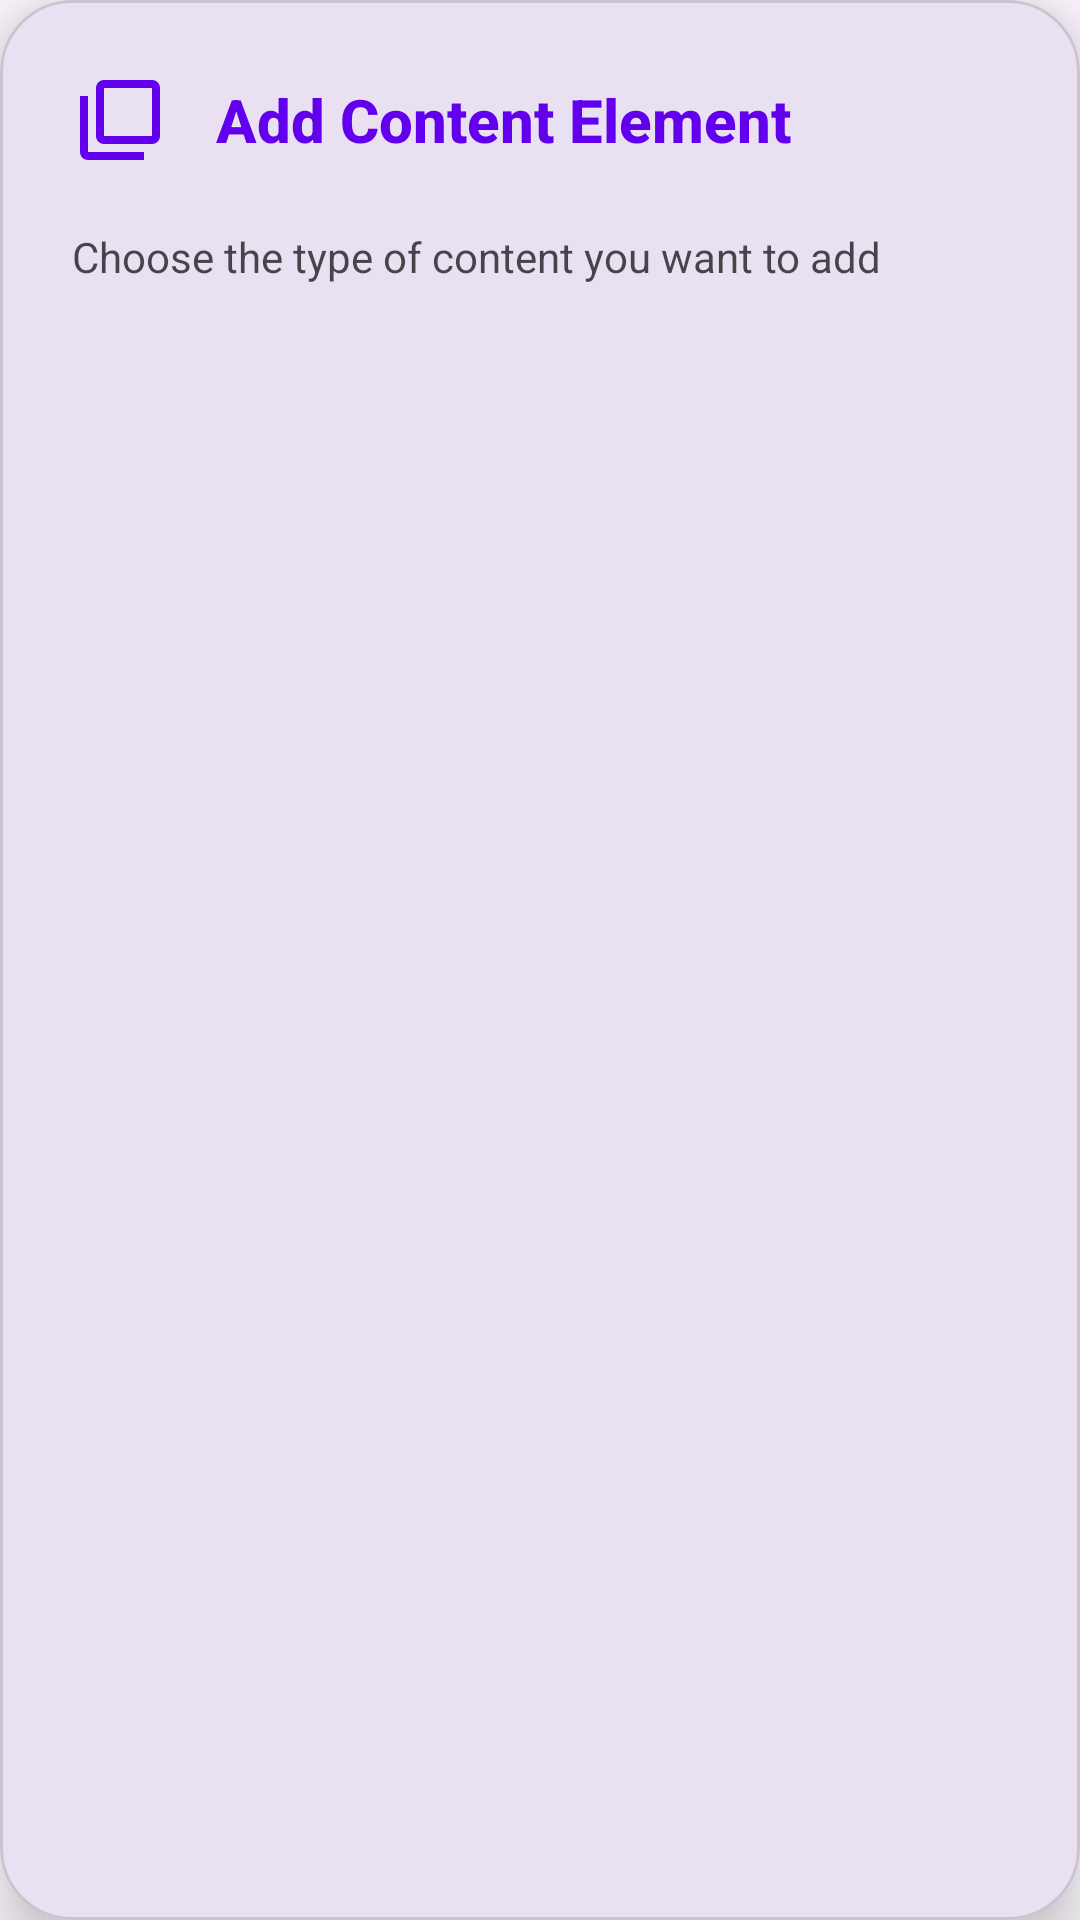

Android layout source for this screen:
<!-- AndroidManifest.xml: application theme Theme.Newsreporter -->
<!-- res/layout/dialog_element_selector.xml -->
<?xml version="1.0" encoding="utf-8"?>
<com.google.android.material.card.MaterialCardView
    xmlns:android="http://schemas.android.com/apk/res/android"
    xmlns:app="http://schemas.android.com/apk/res-auto"
    android:layout_width="match_parent"
    android:layout_height="wrap_content"
    app:cardCornerRadius="24dp"
    app:cardElevation="12dp"
    android:layout_margin="16dp">

    <LinearLayout
        android:layout_width="match_parent"
        android:layout_height="wrap_content"
        android:orientation="vertical"
        android:padding="24dp">

        
        <LinearLayout
            android:layout_width="match_parent"
            android:layout_height="wrap_content"
            android:orientation="horizontal"
            android:gravity="center_vertical"
            android:layout_marginBottom="20dp">

            <ImageView
                android:layout_width="32dp"
                android:layout_height="32dp"
                android:src="@drawable/ic_elements"
                app:tint="@color/colorPrimary"
                android:layout_marginEnd="16dp"/>

            <TextView
                android:id="@+id/tvDialogTitle"
                android:layout_width="wrap_content"
                android:layout_height="wrap_content"
                android:text="Add Content Element"
                android:textSize="20sp"
                android:textStyle="bold"
                android:textColor="@color/colorPrimary"
                android:fontFamily="sans-serif-medium"/>

        </LinearLayout>

        
        <TextView
            android:layout_width="match_parent"
            android:layout_height="wrap_content"
            android:text="Choose the type of content you want to add"
            android:textSize="14sp"
            android:textColor="@color/colorOnSurface"
            android:alpha="0.7"
            android:fontFamily="sans-serif"
            android:layout_marginBottom="20dp"/>

        
        <androidx.recyclerview.widget.RecyclerView
            android:id="@+id/rvElementTypes"
            android:layout_width="match_parent"
            android:layout_height="wrap_content"
            android:nestedScrollingEnabled="false"/>

    </LinearLayout>

</com.google.android.material.card.MaterialCardView>
<!-- resources referenced by this layout -->
<resources>
  <color name="colorOnSurface">@color/black</color>
  <color name="colorPrimary">@color/purple_500</color>
  <!-- drawable ic_elements (drawable) -->
  <vector xmlns:android="http://schemas.android.com/apk/res/android"
      android:width="24dp"
      android:height="24dp"
      android:viewportWidth="24"
      android:viewportHeight="24"
      android:tint="?attr/colorOnSurface">
      <path
          android:fillColor="@android:color/white"
          android:pathData="M4,6H2v14c0,1.1 0.9,2 2,2h14v-2H4V6z"/>
      <path
          android:fillColor="@android:color/white"
          android:pathData="M20,2H8C6.9,2 6,2.9 6,4v12c0,1.1 0.9,2 2,2h12c1.1,0 2,-0.9 2,-2V4C22,2.9 21.1,2 20,2zM20,16H8V4h12V16z"/>
  </vector>
  <style name="Theme.Newsreporter" parent="Base.Theme.Newsreporter" />
  <color name="black">#000000</color>
  <color name="purple_500">#6200EE</color>
  <style name="Base.Theme.Newsreporter" parent="Theme.Material3.DayNight.NoActionBar">
      </style>
</resources>
